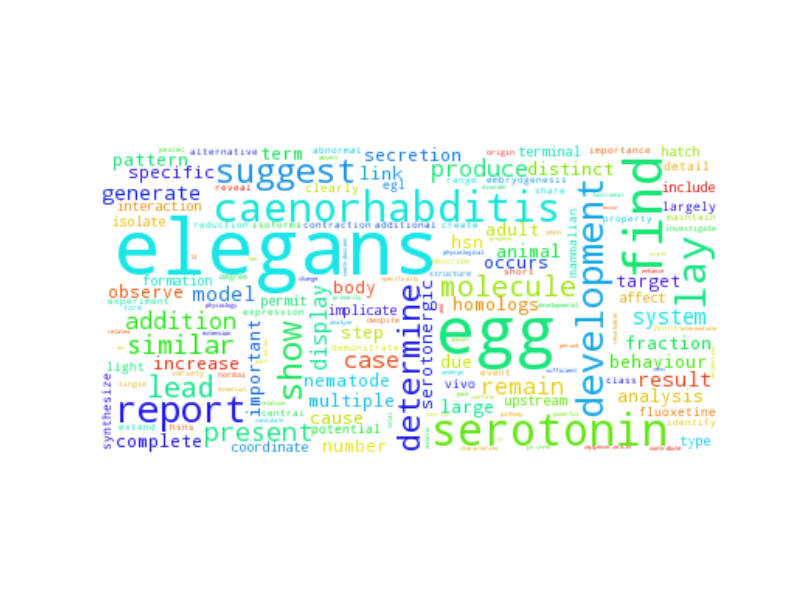

Values plotted in this chart, from the file beside it:
elegans, 419.5
egg, 299.5
find, 167.5
serotonin, 114.5
caenorhabditis, 101.5
lay, 93.5
report, 77.5
development, 74.5
suggest, 58.5
show, 57.5
determine, 54.5
lead, 47.5
molecule, 42.5
similar, 39.5
present, 34.5
remain, 29.5
addition, 29.5
produce, 28.5
case, 28.5
system, 26.5
display, 26.5
result, 24.5
model, 23.5
generate, 23.5
animal, 21.5
large, 21.5
cause, 21.5
occurs, 21.5
hsn, 21.5
pattern, 20.5
important, 20.5
multiple, 20.5
link, 19.5
adult, 18.5
distinct, 18.5
analysis, 17.5
homologs, 16.5
term, 16.5
due, 15.5
secretion, 15.5
fraction, 14.5
nematode, 13.5
increase, 13.5
observe, 13.5
complete, 13.5
step, 13.5
behaviour, 13.5
serotonergic, 13.5
specific, 12.5
number, 12.5
body, 12.5
target, 12.5
implicate, 12.5
terminal, 12.5
permit, 12.5
hatch, 12.5
include, 11.5
isolate, 11.5
affect, 10.5
upstream, 10.5
coordinate, 10.5
... 3,732 more rows
